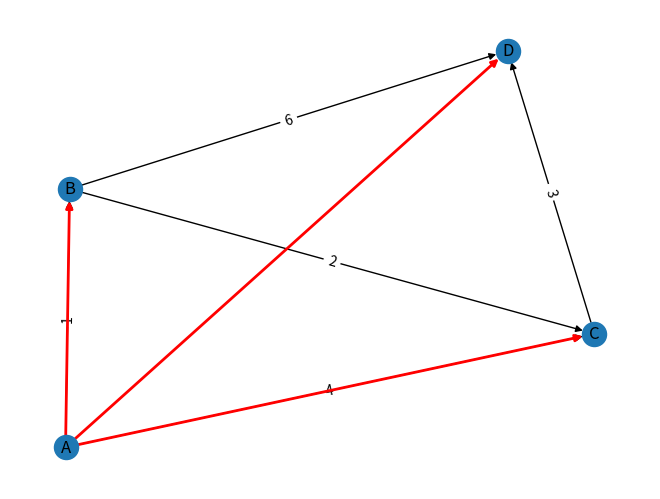
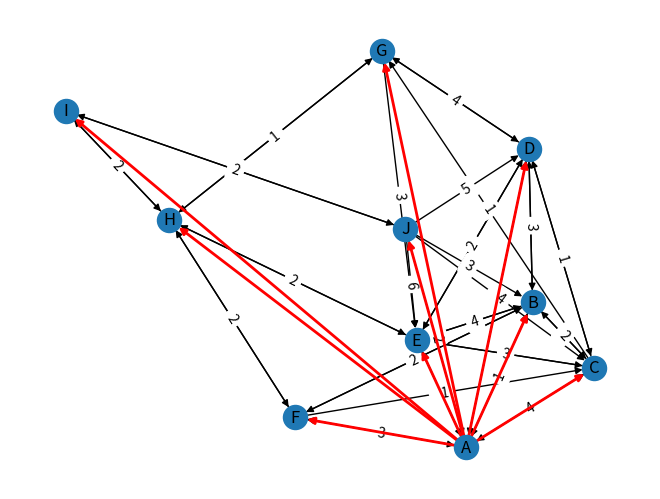

Generate these figures, in order, with matplotlib:
'''Lab 5 - IT201E - Michael Jolley and Dilpreet Gill - 4/30/2024'''

import heapq
import networkx
import matplotlib
from matplotlib import pyplot as plt


def dijkstra(graph, start_vertex):
    distances = {vertex: float('infinity') for vertex in graph}
    distances[start_vertex] = 0

    priority_queue = [(0, start_vertex)]

    while priority_queue:
        current_distance, current_vertex = heapq.heappop(priority_queue)

        if current_distance > distances[current_vertex]:
            continue

        for neighbor, weight in graph[current_vertex]:
            if weight < 0:
                return("Negative weights are not supported")
            distance = current_distance + weight

            if distance < distances[neighbor]:
                distances[neighbor] = distance
                heapq.heappush(priority_queue, (distance, neighbor))

    return distances

def visualize_graph(graph, shortest_paths, start_vertex):
    G = networkx.DiGraph()

    for node, edges in graph.items():
        for edge in edges:
            if edge[1] < 0:
                return("Negative weights are not supported")
            G.add_edge(node, edge[0], weight=edge[1])

    pos = networkx.spring_layout(G)
    networkx.draw(G, pos, with_labels=True)
    labels = networkx.get_edge_attributes(G, 'weight')
    networkx.draw_networkx_edge_labels(G, pos, edge_labels=labels)

    # Create the shortest path tree
    shortest_path_tree_edges = [(start_vertex, node) for node in shortest_paths.keys() if node != start_vertex]
    networkx.draw_networkx_edges(G, pos, edgelist=shortest_path_tree_edges, edge_color='r', width=2)

    plt.show()

# Test cases
test_cases = {
    "Test Case #1: Simple Graph": {
        "graph": {
            'A': [('B', 1), ('C', 4)],
            'B': [('C', 2), ('D', 6)],
            'C': [('D', 3)],
            'D': []
        },
        "start_vertex": 'A',
        "expected_output": {'A': 0, 'B': 1, 'C': 3, 'D': 6}
    },
    "Test Case #2: Graph with Negative Weights": {
        "graph": {
            'A': [('B', 1), ('C', 4)],
            'B': [('C', -2), ('D', 6)],
            'C': [('D', 3)],
            'D': []
        },
        "start_vertex": 'A',
        "expected_output": "Error: Negative weights are not supported"
    },
    "Test Case #3: Dense Graph": {
        "graph":
            {
            'A': [('B', 1), ('C', 4), ('D', 2), ('E', 5), ('F', 3)],
            'B': [('A', 1), ('C', 2), ('D', 3), ('E', 4), ('F', 2)],
            'C': [('A', 4), ('B', 2), ('D', 1), ('E', 3), ('G', 1)],
            'D': [('A', 2), ('B', 3), ('C', 1), ('E', 2), ('G', 4)],                'E': [('A', 5), ('B', 4), ('C', 3), ('D', 2), ('H', 2)],
            'F': [('A', 3), ('B', 2), ('C', 1), ('H', 3)],
            'G': [('D', 4), ('E', 3), ('H', 1)],
            'H': [('F', 2), ('G', 1), ('E', 2), ('I', 2)],
            'I': [('H', 2), ('J', 2)],
            'J': [('I', 2), ('A', 2), ('B', 3), ('C', 4), ('D', 5), ('E', 6)],
            },
        "start_vertex": 'A',
        "expected_output": {
            'A': 0, 'B': 1, 'C': 3, 'D': 6, 'E': 5
        }
    },
}

for name, params in test_cases.items():
    print(f"{name}:")
    shortest_paths = dijkstra(params["graph"], params["start_vertex"])
    print(shortest_paths)
    visualize_graph(params["graph"], shortest_paths, params["start_vertex"])
